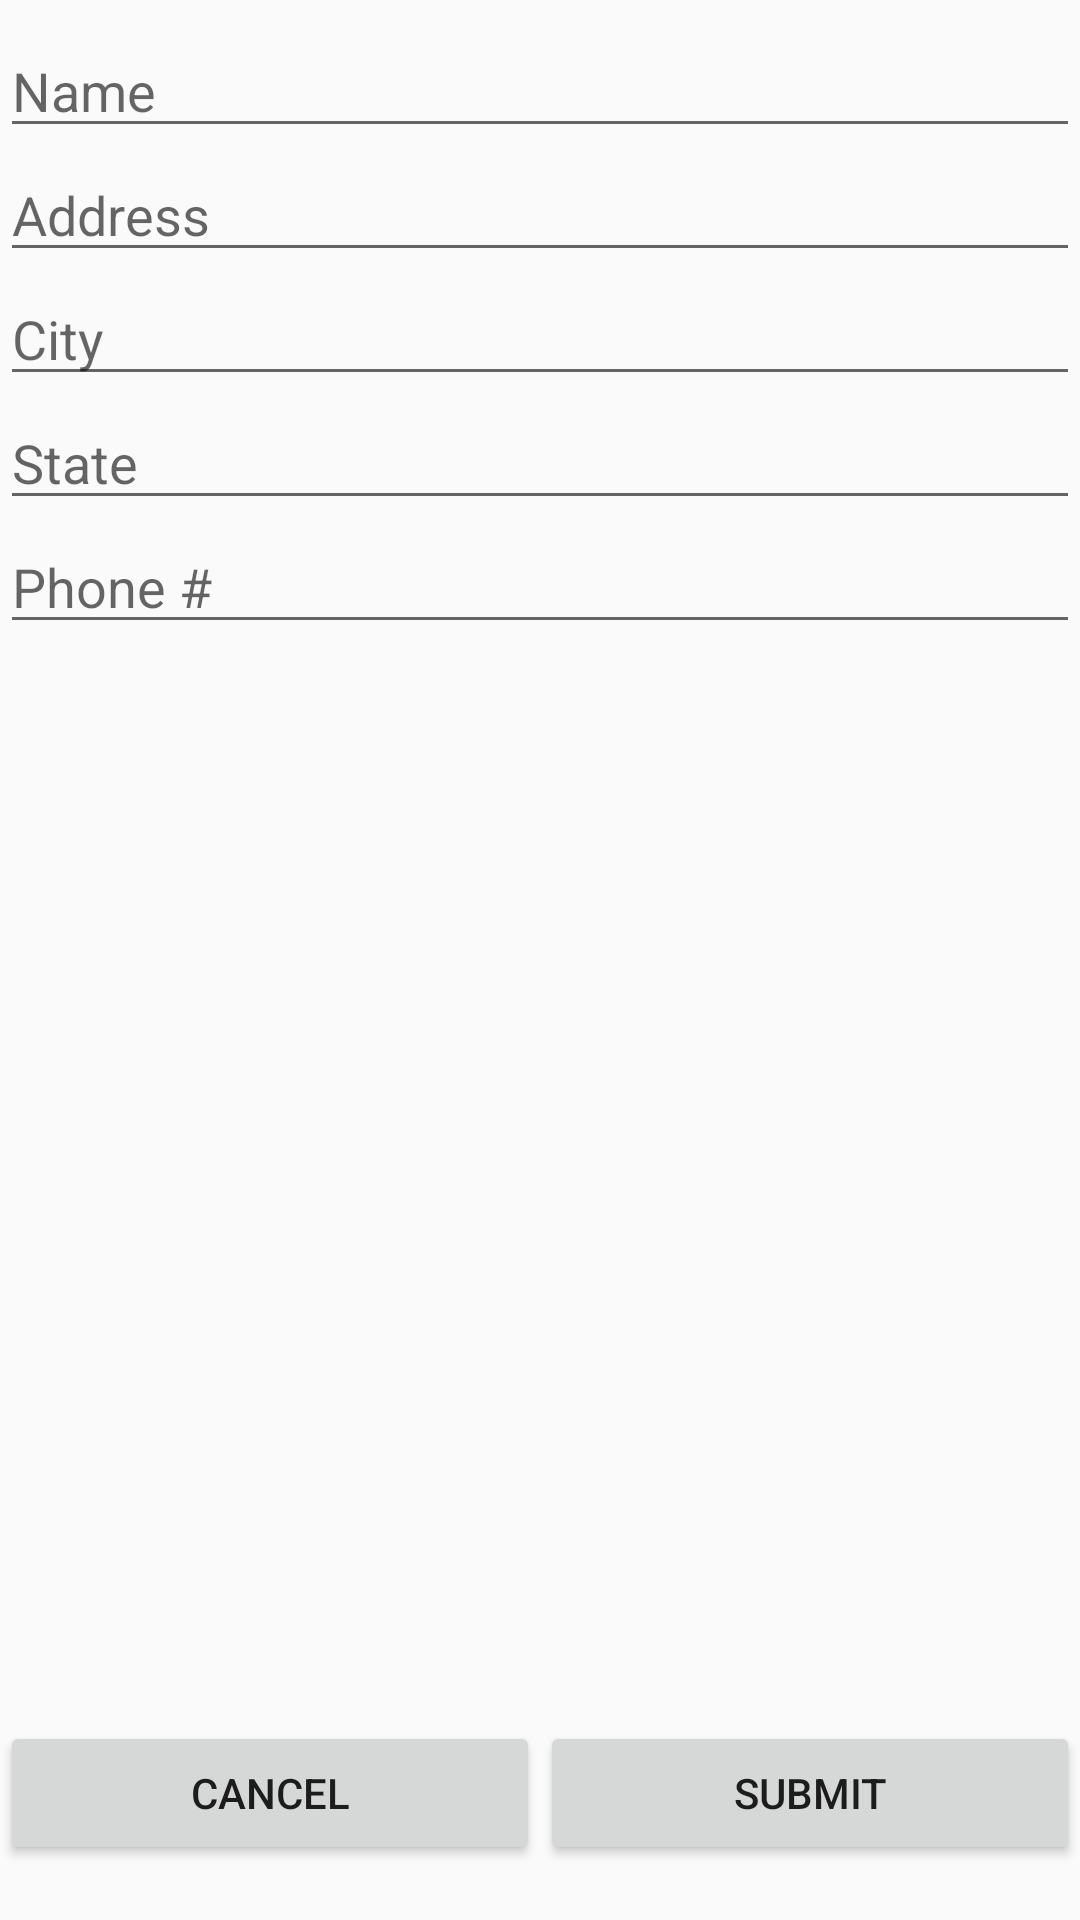

Produce the Android XML layout that renders to this screen, including the resource entries it uses.
<!-- AndroidManifest.xml: application theme Theme.AppCompat.Light.NoActionBar -->
<!-- res/layout/activity_doctor.xml -->
<?xml version="1.0" encoding="utf-8"?>
<android.support.constraint.ConstraintLayout xmlns:android="http://schemas.android.com/apk/res/android"
    xmlns:app="http://schemas.android.com/apk/res-auto"
    xmlns:tools="http://schemas.android.com/tools"
    android:layout_width="match_parent"
    android:layout_height="match_parent"
    tools:layout_editor_absoluteY="81dp">

    <LinearLayout
        android:layout_width="match_parent"
        android:layout_height="wrap_content"
        android:layout_marginBottom="8dp"
        android:layout_marginTop="8dp"
        android:orientation="horizontal"
        app:layout_constraintBottom_toBottomOf="parent"
        app:layout_constraintTop_toTopOf="parent"
        app:layout_constraintVertical_bias="0.982"
        tools:layout_editor_absoluteX="0dp"
        tools:ignore="MissingConstraints">

        <Button
            android:id="@+id/doc_cancel"
            android:layout_width="wrap_content"
            android:layout_height="wrap_content"
            android:layout_weight="1"
            android:text="Cancel"
            tools:layout_editor_absoluteX="0dp"
            tools:layout_editor_absoluteY="413dp" />

        <Button
            android:id="@+id/doc_submit"
            android:layout_width="wrap_content"
            android:layout_height="wrap_content"
            android:layout_weight="1"
            android:text="Submit"
            tools:layout_editor_absoluteX="142dp"
            tools:layout_editor_absoluteY="412dp" />
    </LinearLayout>

    <LinearLayout
        android:layout_width="match_parent"
        android:layout_height="433dp"
        android:layout_marginBottom="8dp"
        android:layout_marginTop="8dp"
        android:orientation="vertical"
        app:layout_constraintBottom_toBottomOf="parent"
        app:layout_constraintTop_toTopOf="parent"
        app:layout_constraintVertical_bias="0.0"
        tools:ignore="MissingConstraints"
        tools:layout_editor_absoluteX="0dp">

        <EditText
            android:id="@+id/doc_name"
            android:layout_width="match_parent"
            android:layout_height="wrap_content"
            android:ems="10"
            android:hint="Name"
            android:inputType="textPersonName"
            tools:layout_editor_absoluteX="65dp"
            tools:layout_editor_absoluteY="28dp" />

        <EditText
            android:id="@+id/doc_street"
            android:layout_width="match_parent"
            android:layout_height="wrap_content"
            android:ems="10"
            android:hint="Address"
            android:inputType="textPersonName"
            tools:layout_editor_absoluteX="65dp"
            tools:layout_editor_absoluteY="99dp" />

        <EditText
            android:id="@+id/doc_city"
            android:layout_width="match_parent"
            android:layout_height="wrap_content"
            android:ems="10"
            android:hint="City"
            android:inputType="textPersonName"
            tools:layout_editor_absoluteX="65dp"
            tools:layout_editor_absoluteY="173dp" />

        <EditText
            android:id="@+id/doc_state"
            android:layout_width="match_parent"
            android:layout_height="wrap_content"
            android:ems="10"
            android:hint="State"
            android:inputType="textPersonName"
            tools:layout_editor_absoluteX="65dp"
            tools:layout_editor_absoluteY="244dp" />

        <EditText
            android:id="@+id/doc_phone"
            android:layout_width="match_parent"
            android:layout_height="wrap_content"
            android:ems="10"
            android:hint="Phone #"
            android:inputType="textPersonName"
            tools:layout_editor_absoluteX="65dp"
            tools:layout_editor_absoluteY="318dp" />

    </LinearLayout>

</android.support.constraint.ConstraintLayout>
<!-- resources referenced by this layout -->
<resources>

</resources>
